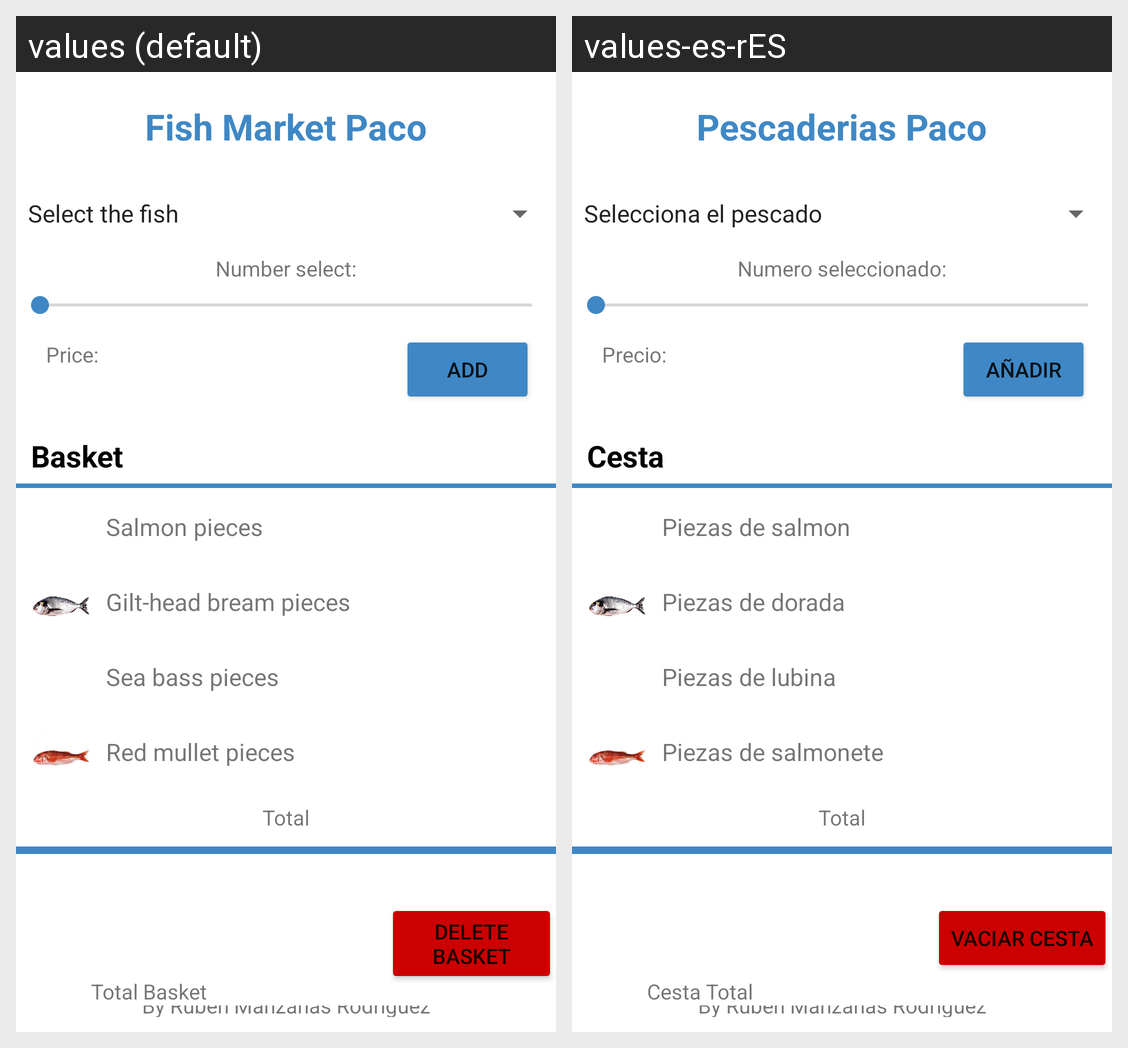

Translations of the strings shown on this Android screen, per locale in the grid:
Android screen res/layout/fragment_fish_market.xml rendered under 2 locales, left to right: values (default), values-es-rES. Device: Nexus 5 (rendered at 1080×1920; each locale shown at half size, 540×960, under a caption strip naming it); theme Theme.FruitShop.
Strings drawn on this screen, with the default value and each locale's value (text and hints the layout hard-codes, and strings that could not be matched under every locale, appear in the picture but are not listed):

fish_market
  values: Fish Market Paco
  values-es-rES: Pescaderias Paco

text_quantity_selected
  values: Number select:
  values-es-rES: Numero seleccionado:

price_fish_text
  values: Price:
  values-es-rES: Precio:

add
  values: Add
  values-es-rES: Añadir

basket
  values: Basket
  values-es-rES: Cesta

salmon_text
  values: Salmon pieces
  values-es-rES: Piezas de salmon

gilt_head_bream_text
  values: Gilt-head bream pieces
  values-es-rES: Piezas de dorada

sea_bass_text
  values: Sea bass pieces
  values-es-rES: Piezas de lubina

red_mullet_text
  values: Red mullet pieces
  values-es-rES: Piezas de salmonete

total
  values: Total
  values-es-rES: Total

basket_text
  values: Total Basket
  values-es-rES: Cesta Total

delete_basket
  values: Delete Basket
  values-es-rES: Vaciar Cesta

creator
  values: By Rubén Manzanas Rodríguez
  values-es-rES: By Rubén Manzanas Rodríguez  [not translated; the default value is used]
